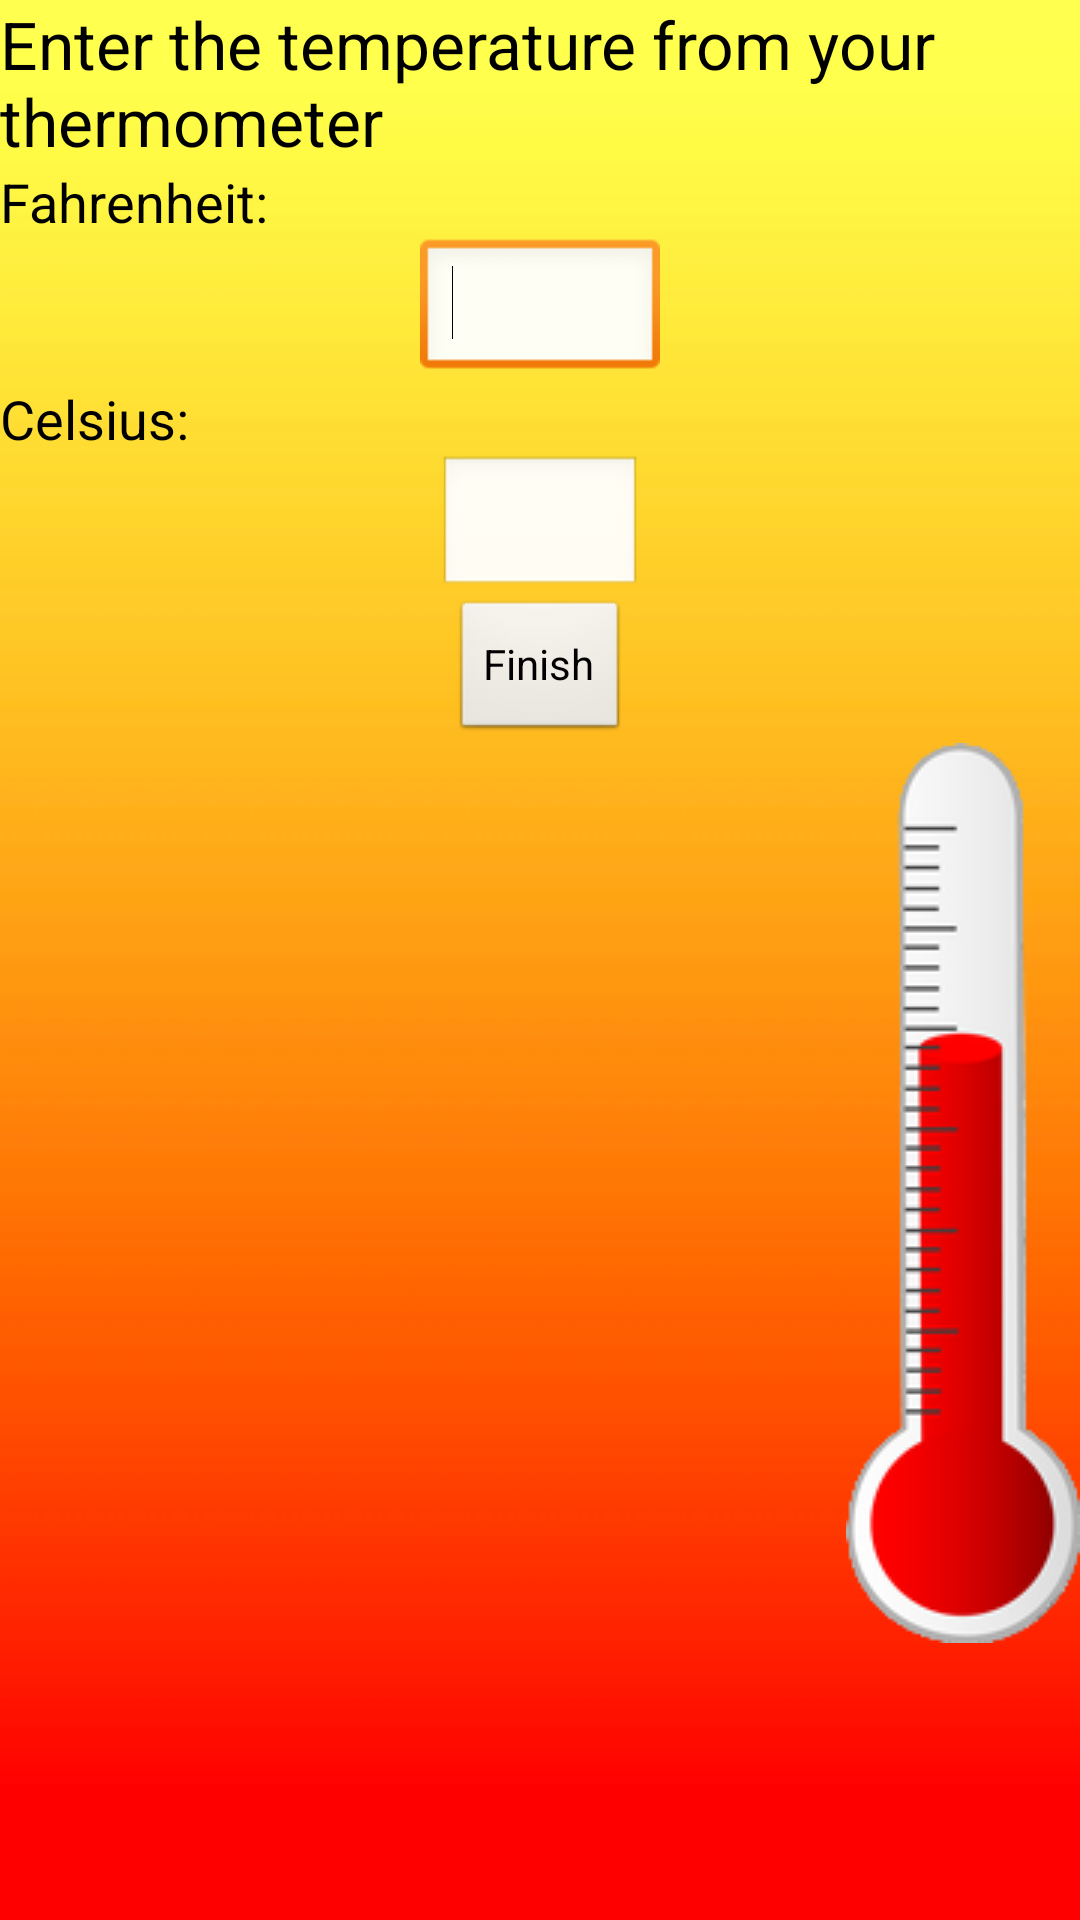

Android layout source for this screen:
<!-- AndroidManifest.xml: application theme AppTheme -->
<!-- res/layout/temperature_activity.xml -->
<?xml version="1.0" encoding="utf-8"?>
<LinearLayout xmlns:android="http://schemas.android.com/apk/res/android"
    android:layout_width="match_parent"
    android:layout_height="match_parent"
    android:orientation="vertical" 
    android:background="@drawable/tempbackground">

    <TextView
        android:id="@+id/textView1"
        android:layout_width="wrap_content"
        android:layout_height="wrap_content"
        android:text="@string/tempInstructions"
        android:textAppearance="?android:attr/textAppearanceLarge" />

    <TextView
        android:id="@+id/textView2"
        android:layout_width="wrap_content"
        android:layout_height="wrap_content"
        android:text="@string/farenheightLabel"
        android:textAppearance="?android:attr/textAppearanceMedium" />

    <EditText
        android:id="@+id/text_fahr"
        android:layout_width="80dp"
        android:layout_height="wrap_content"
        android:layout_gravity="center"
        android:ems="10"
        android:inputType="number" >

        <requestFocus />
    </EditText>

    <TextView
        android:id="@+id/textView3"
        android:layout_width="wrap_content"
        android:layout_height="wrap_content"
        android:text="@string/celsiusLabel"
        android:textAppearance="?android:attr/textAppearanceMedium" />

    <EditText
        android:id="@+id/text_cels"
        android:layout_width="68dp"
        android:layout_height="wrap_content"
        android:layout_gravity="center"
        android:ems="10"
        android:inputType="number" />

    <Button
        android:id="@+id/act_finish"
        android:layout_width="wrap_content"
        android:layout_height="wrap_content"
        android:layout_gravity="center_horizontal"
        android:text="@string/finishTempActivity" />

    <ImageView
        android:id="@+id/imageView1"
        android:layout_width="wrap_content"
        android:layout_height="wrap_content"
        android:layout_gravity="right"
        android:src="@drawable/medical_red_thermometer_2" />

</LinearLayout>
<!-- resources referenced by this layout -->
<resources>
  <!-- drawable medical_red_thermometer_2: png bitmap (drawable-mdpi, 15802 bytes) -->
  <!-- drawable tempbackground: jpg bitmap (drawable-mdpi, 14605 bytes) -->
  <string name="celsiusLabel">Celsius:</string>
  <string name="farenheightLabel">Fahrenheit:</string>
  <string name="finishTempActivity">Finish</string>
  <string name="tempInstructions">Enter the temperature from your thermometer</string>
  <style name="AppTheme" parent="AppBaseTheme">
          
      </style>
  <style name="AppBaseTheme" parent="android:Theme.Light">
          
      </style>
</resources>
